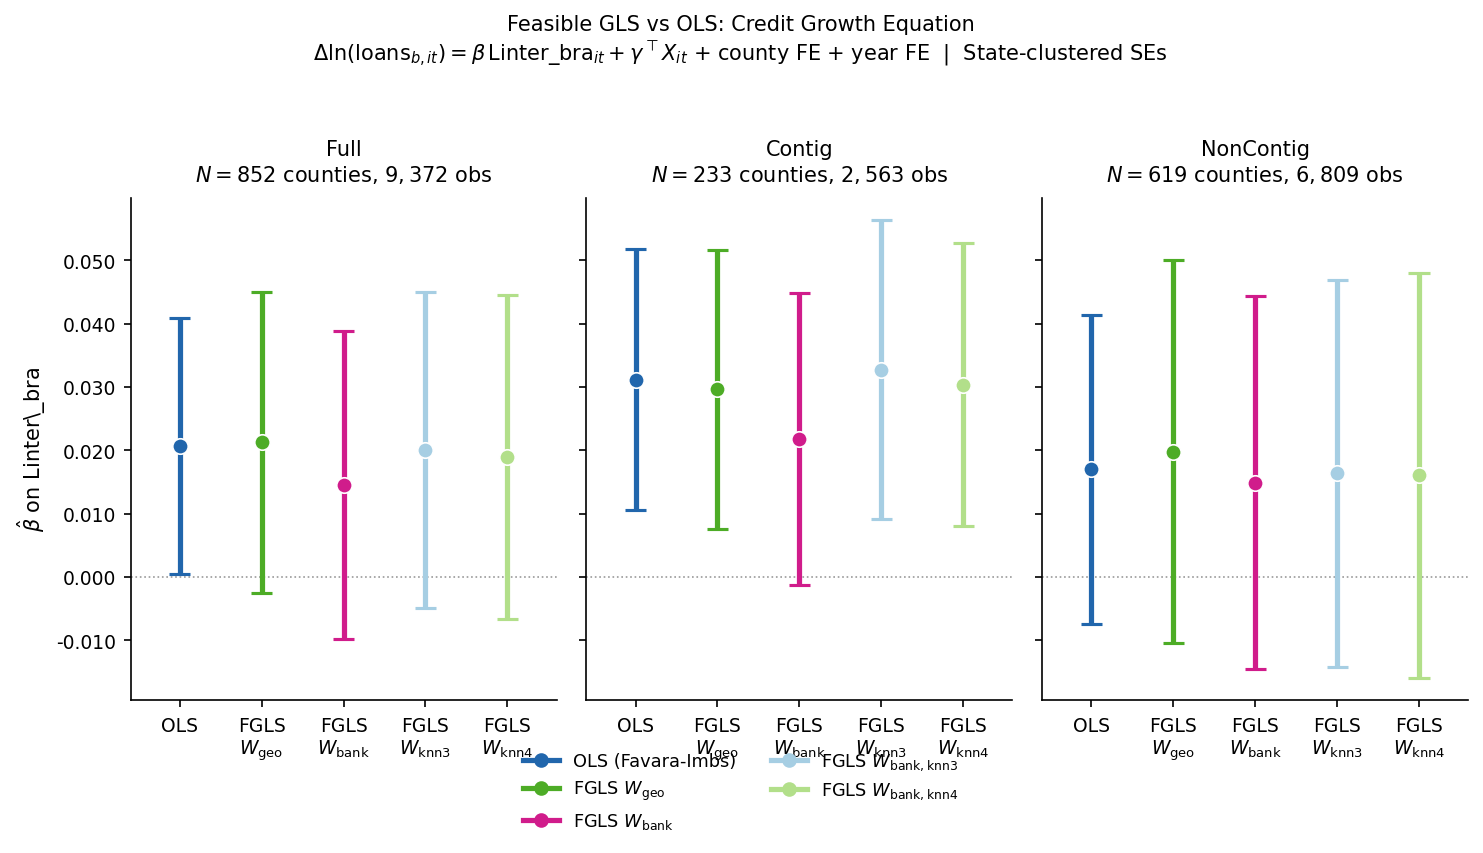

Source data for this figure (header and first rows):
sample, estimator, beta, se, ci_lower, ci_upper, t_stat, p_value, hausman_chi2, hausman_p
Full, OLS (Favara-Imbs), 0.02067, 0.01032, 0.0004379, 0.0409, 2.002, 0.04524, , 
Full, FGLS W_geo, 0.02126, 0.01209, -0.002442, 0.04495, 1.758, 0.07875, , 
Full, FGLS W_bank, 0.01455, 0.01238, -0.009721, 0.03881, 1.175, 0.2401, , 
Full, FGLS W_bank_count, 0.01622, 0.01217, -0.007632, 0.04006, 1.333, 0.1826, , 
Full, FGLS W_bank_binary, 0.01812, 0.01061, -0.002668, 0.03891, 1.708, 0.08756, , 
Full, FGLS W_bank_knn3, 0.02007, 0.01271, -0.004845, 0.04499, 1.579, 0.1144, , 
Full, FGLS W_bank_knn4, 0.01896, 0.01307, -0.006657, 0.04458, 1.451, 0.1469, , 
Full, FGLS W_bank_count_knn3, 0.02096, 0.01347, -0.005437, 0.04736, 1.556, 0.1196, , 
Full, FGLS W_bank_count_knn4, 0.02087, 0.01325, -0.005096, 0.04683, 1.575, 0.1152, , 
Full, FGLS W_bank_binary_knn3, 0.02098, 0.01333, -0.005147, 0.0471, 1.574, 0.1155, , 
Full, FGLS W_bank_binary_knn4, 0.02058, 0.01312, -0.005145, 0.0463, 1.568, 0.1169, , 
Full, FGLS W_bank_nonGeo, 0.01478, 0.01161, -0.007979, 0.03754, 1.273, 0.2031, , 
Full, FGLS W_bank_interstate, 0.01678, 0.01033, -0.003467, 0.03702, 1.624, 0.1043, , 
Full, FGLS W_bank_intrastate, 0.0221, 0.01598, -0.009212, 0.05341, 1.383, 0.1666, , 
Contig, OLS (Favara-Imbs), 0.03119, 0.01051, 0.01059, 0.0518, 2.967, 0.00301, , 
Contig, FGLS W_geo, 0.02962, 0.01127, 0.007523, 0.05172, 2.627, 0.008607, , 
Contig, FGLS W_bank, 0.02182, 0.01178, -0.001272, 0.04491, 1.852, 0.06403, , 
Contig, FGLS W_bank_count, 0.0225, 0.01164, -0.0003149, 0.04531, 1.933, 0.05325, , 
Contig, FGLS W_bank_binary, 0.02913, 0.01073, 0.008109, 0.05015, 2.716, 0.006607, , 
Contig, FGLS W_bank_knn3, 0.03275, 0.01202, 0.00919, 0.05631, 2.724, 0.006442, , 
Contig, FGLS W_bank_knn4, 0.03039, 0.01142, 0.00801, 0.05278, 2.661, 0.007785, , 
Contig, FGLS W_bank_count_knn3, 0.02799, 0.01187, 0.004722, 0.05126, 2.358, 0.01839, , 
Contig, FGLS W_bank_count_knn4, 0.02702, 0.01204, 0.003429, 0.05061, 2.245, 0.02478, , 
Contig, FGLS W_bank_binary_knn3, 0.02811, 0.01176, 0.005055, 0.05117, 2.39, 0.01686, , 
Contig, FGLS W_bank_binary_knn4, 0.02709, 0.01191, 0.00374, 0.05044, 2.274, 0.02297, , 
Contig, FGLS W_bank_nonGeo, 0.02598, 0.01111, 0.004197, 0.04775, 2.338, 0.0194, , 
Contig, FGLS W_bank_interstate, 0.02208, 0.01117, 0.000178, 0.04398, 1.976, 0.04817, , 
Contig, FGLS W_bank_intrastate, 0.03171, 0.01238, 0.007447, 0.05596, 2.562, 0.01042, , 
NonContig, OLS (Favara-Imbs), 0.01705, 0.01243, -0.007326, 0.04142, 1.371, 0.1704, , 
NonContig, FGLS W_geo, 0.01982, 0.01539, -0.01035, 0.04999, 1.288, 0.1979, , 
NonContig, FGLS W_bank, 0.01489, 0.01501, -0.01453, 0.04432, 0.9921, 0.3211, , 
NonContig, FGLS W_bank_count, 0.01574, 0.01452, -0.01273, 0.0442, 1.084, 0.2785, , 
NonContig, FGLS W_bank_binary, 0.01534, 0.01255, -0.009261, 0.03994, 1.222, 0.2216, , 
NonContig, FGLS W_bank_knn3, 0.0164, 0.0156, -0.01417, 0.04696, 1.051, 0.293, , 
NonContig, FGLS W_bank_knn4, 0.01605, 0.01628, -0.01587, 0.04797, 0.9857, 0.3243, , 
NonContig, FGLS W_bank_count_knn3, 0.02053, 0.01639, -0.01158, 0.05265, 1.253, 0.2102, , 
NonContig, FGLS W_bank_count_knn4, 0.01952, 0.01573, -0.01132, 0.05036, 1.24, 0.2148, , 
NonContig, FGLS W_bank_binary_knn3, 0.02036, 0.01629, -0.01157, 0.05228, 1.25, 0.2114, , 
NonContig, FGLS W_bank_binary_knn4, 0.01883, 0.01557, -0.01169, 0.04936, 1.209, 0.2266, , 
NonContig, FGLS W_bank_nonGeo, 0.01497, 0.01414, -0.01274, 0.04268, 1.059, 0.2896, , 
NonContig, FGLS W_bank_interstate, 0.01648, 0.01248, -0.007983, 0.04095, 1.32, 0.1867, , 
NonContig, FGLS W_bank_intrastate, 0.01789, 0.01864, -0.01865, 0.05443, 0.9597, 0.3372, , 
